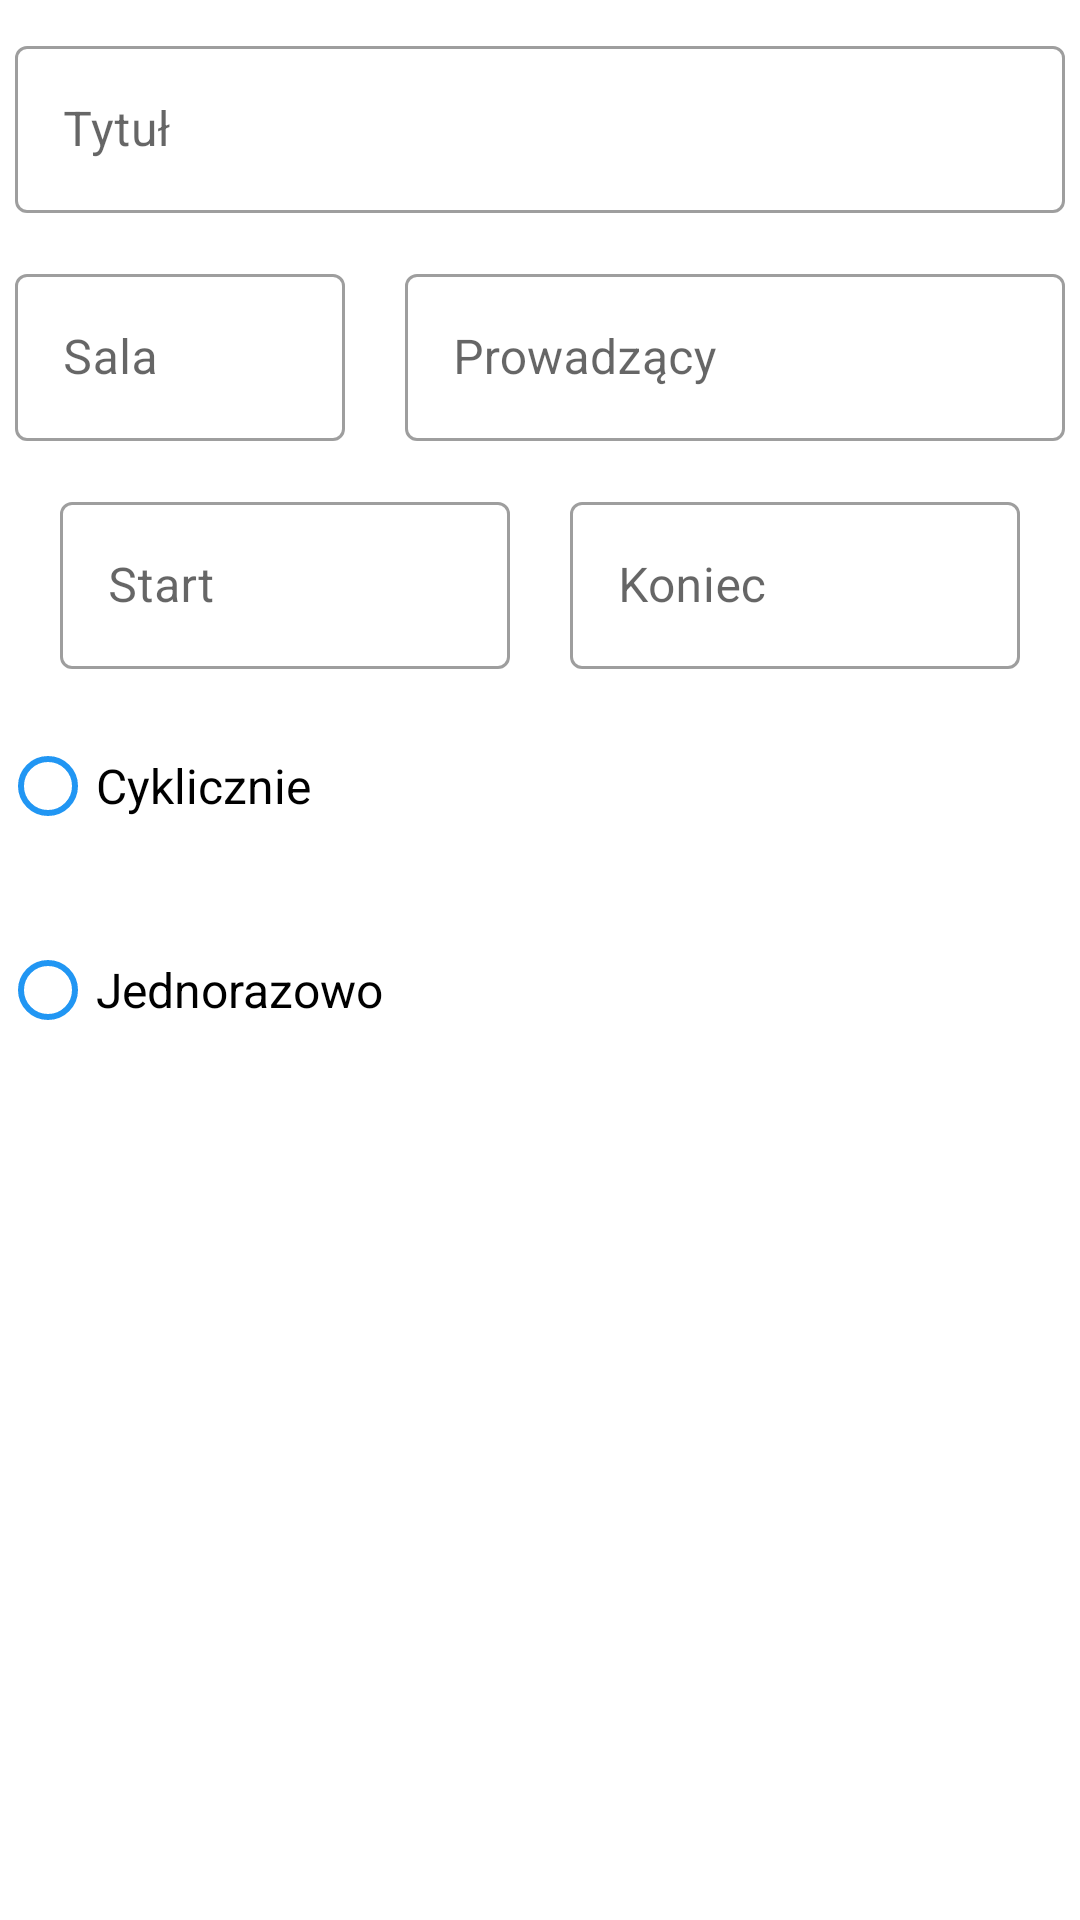

The Android layout XML behind this screen, and the referenced resources:
<!-- AndroidManifest.xml: application theme Theme.PlanZajęćWEAIIIB -->
<!-- res/layout/activity_add_lesson.xml -->
<?xml version="1.0" encoding="utf-8"?>
<androidx.constraintlayout.widget.ConstraintLayout xmlns:android="http://schemas.android.com/apk/res/android"
    xmlns:app="http://schemas.android.com/apk/res-auto"
    xmlns:tools="http://schemas.android.com/tools"
    android:layout_width="match_parent"
    android:layout_height="match_parent"
    tools:context=".AddLessonActivity">

    <ImageButton
        android:id="@+id/calendar_button_add_lesson"
        android:layout_width="wrap_content"
        android:layout_height="wrap_content"
        android:layout_marginEnd="5dp"
        android:backgroundTint="@color/white"
        android:visibility="gone"
        app:layout_constraintBottom_toBottomOf="@+id/date_input_layout_add_lesson"
        app:layout_constraintEnd_toEndOf="parent"
        app:layout_constraintTop_toTopOf="@+id/date_input_layout_add_lesson"
        app:srcCompat="@drawable/calendar_blue_icon" />

    <RadioGroup
        android:id="@+id/radioGroup2"
        android:layout_width="wrap_content"
        android:layout_height="wrap_content"
        android:layout_marginTop="15dp"
        app:layout_constraintStart_toStartOf="parent"
        app:layout_constraintTop_toBottomOf="@+id/textInputLayout4">

        <RadioButton
            android:id="@+id/repeated_radio_add_lesson"
            android:layout_width="match_parent"
            android:layout_height="wrap_content"
            android:layout_marginBottom="20dp"
            android:buttonTint="@color/main_color"
            android:text="Cyklicznie"
            android:textColorLink="@color/main_color"
            android:textSize="16sp" />

        <RadioButton
            android:id="@+id/single_radio_add_lesson"
            android:layout_width="match_parent"
            android:layout_height="wrap_content"
            android:buttonTint="@color/main_color"
            android:text="Jednorazowo"
            android:textColorLink="@color/main_color"
            android:textSize="16sp" />
    </RadioGroup>

    <com.google.android.material.textfield.TextInputLayout
        android:id="@+id/textInputLayout"
        style="@style/Widget.MaterialComponents.TextInputLayout.OutlinedBox"
        android:layout_width="0dp"
        android:layout_height="wrap_content"
        android:layout_marginEnd="5dp"
        android:layout_marginStart="5dp"
        android:layout_marginTop="10dp"
        app:layout_constraintEnd_toEndOf="parent"
        app:layout_constraintStart_toStartOf="parent"
        app:layout_constraintTop_toTopOf="parent">

        <com.google.android.material.textfield.TextInputEditText
            android:id="@+id/tittle_input_add_lesson"
            android:layout_width="match_parent"
            android:layout_height="wrap_content"
            android:hint="Tytuł"
            android:inputType="text" />
    </com.google.android.material.textfield.TextInputLayout>


    <com.google.android.material.textfield.TextInputLayout
        android:id="@+id/textInputLayout3"
        style="@style/Widget.MaterialComponents.TextInputLayout.OutlinedBox"
        android:layout_width="110dp"
        android:layout_height="wrap_content"
        android:layout_marginEnd="10dp"
        android:layout_marginStart="5dp"
        android:layout_marginTop="15dp"
        app:layout_constraintEnd_toStartOf="@+id/textInputLayout2"
        app:layout_constraintStart_toStartOf="parent"
        app:layout_constraintTop_toBottomOf="@+id/textInputLayout">

        <com.google.android.material.textfield.TextInputEditText
            android:id="@+id/room_input_add_lesson"
            android:layout_width="match_parent"
            android:layout_height="wrap_content"
            android:hint="Sala"
            android:inputType="text" />
    </com.google.android.material.textfield.TextInputLayout>

    <com.google.android.material.textfield.TextInputLayout
        android:id="@+id/textInputLayout2"
        style="@style/Widget.MaterialComponents.TextInputLayout.OutlinedBox"
        android:layout_width="0dp"
        android:layout_height="wrap_content"
        android:layout_marginEnd="5dp"
        android:layout_marginStart="10dp"
        android:layout_marginTop="15dp"
        app:layout_constraintEnd_toEndOf="parent"
        app:layout_constraintStart_toEndOf="@+id/textInputLayout3"
        app:layout_constraintTop_toBottomOf="@+id/textInputLayout">

        <com.google.android.material.textfield.TextInputEditText
            android:id="@+id/teacher_input_add_lesson"
            android:layout_width="match_parent"
            android:layout_height="wrap_content"
            android:hint="Prowadzący"
            android:inputType="text" />
    </com.google.android.material.textfield.TextInputLayout>


    <com.google.android.material.textfield.TextInputLayout
        android:id="@+id/textInputLayout4"
        style="@style/Widget.MaterialComponents.TextInputLayout.OutlinedBox"
        android:layout_width="0dp"
        android:layout_height="wrap_content"
        android:layout_marginEnd="10dp"
        android:layout_marginStart="20dp"
        android:layout_marginTop="15dp"
        app:layout_constraintEnd_toStartOf="@id/textInputLayout5"
        app:layout_constraintStart_toStartOf="parent"
        app:layout_constraintTop_toBottomOf="@+id/textInputLayout2">
        >

        <com.google.android.material.textfield.TextInputEditText
            android:id="@+id/start_input_add_lesson"
            android:layout_width="match_parent"
            android:layout_height="wrap_content"
            android:hint="Start"
            android:inputType="time" />
    </com.google.android.material.textfield.TextInputLayout>

    <com.google.android.material.textfield.TextInputLayout
        android:id="@+id/textInputLayout5"
        style="@style/Widget.MaterialComponents.TextInputLayout.OutlinedBox"
        android:layout_width="0dp"
        android:layout_height="wrap_content"
        android:layout_marginEnd="20dp"
        android:layout_marginStart="10dp"
        android:layout_marginTop="15dp"
        app:layout_constraintEnd_toEndOf="parent"
        app:layout_constraintStart_toEndOf="@+id/textInputLayout4"
        app:layout_constraintTop_toBottomOf="@+id/textInputLayout2">

        <com.google.android.material.textfield.TextInputEditText
            android:id="@+id/end_input_add_lesson"
            android:layout_width="match_parent"
            android:layout_height="wrap_content"
            android:hint="Koniec"
            android:inputType="time" />
    </com.google.android.material.textfield.TextInputLayout>


    <com.google.android.material.textfield.TextInputLayout
        android:id="@+id/day_of_week_input_layout_add_lesson"
        style="@style/Widget.MaterialComponents.TextInputLayout.OutlinedBox"
        android:layout_width="0dp"
        android:layout_height="wrap_content"
        android:layout_marginEnd="10dp"
        android:layout_marginStart="20dp"
        android:layout_marginTop="10dp"
        android:visibility="gone"
        app:layout_constraintEnd_toStartOf="@+id/number_of_times_input_layout_add_lesson"
        app:layout_constraintStart_toEndOf="@+id/radioGroup2"
        app:layout_constraintTop_toBottomOf="@+id/textInputLayout5">

        <com.google.android.material.textfield.TextInputEditText
            android:id="@+id/day_of_week_input_add_lesson"
            android:layout_width="match_parent"
            android:layout_height="wrap_content"
            android:hint="Dzień tygodnia (1-5)"
            android:inputType="number" />
    </com.google.android.material.textfield.TextInputLayout>

    <com.google.android.material.textfield.TextInputLayout
        android:id="@+id/number_of_times_input_layout_add_lesson"
        style="@style/Widget.MaterialComponents.TextInputLayout.OutlinedBox"
        android:layout_width="80dp"
        android:layout_height="wrap_content"
        android:layout_marginEnd="10dp"
        android:layout_marginTop="10dp"
        android:visibility="gone"
        app:layout_constraintEnd_toEndOf="parent"
        app:layout_constraintStart_toEndOf="@id/day_of_week_input_layout_add_lesson"
        app:layout_constraintTop_toBottomOf="@+id/textInputLayout5">

        <com.google.android.material.textfield.TextInputEditText
            android:id="@+id/number_of_times_input_add_lesson"
            android:layout_width="match_parent"
            android:layout_height="wrap_content"
            android:hint="Ilość"
            android:inputType="number" />
    </com.google.android.material.textfield.TextInputLayout>

    <com.google.android.material.textfield.TextInputLayout
        android:id="@+id/date_input_layout_add_lesson"
        style="@style/Widget.MaterialComponents.TextInputLayout.OutlinedBox"
        android:layout_width="0dp"
        android:layout_height="wrap_content"
        android:layout_marginEnd="10dp"
        android:layout_marginStart="20dp"
        android:layout_marginTop="60dp"
        android:visibility="gone"
        app:layout_constraintEnd_toStartOf="@+id/calendar_button_add_lesson"
        app:layout_constraintStart_toEndOf="@+id/radioGroup2"
        app:layout_constraintTop_toTopOf="@+id/radioGroup2">

        <com.google.android.material.textfield.TextInputEditText
            android:id="@+id/date_input_add_lesson"
            android:layout_width="match_parent"
            android:layout_height="wrap_content"
            android:hint="Data (RRRR-MM-DD)"
            android:inputType="date" />
    </com.google.android.material.textfield.TextInputLayout>




</androidx.constraintlayout.widget.ConstraintLayout>
<!-- resources referenced by this layout -->
<resources>
  <color name="main_color">#2196F3</color>
  <color name="white">#FFFFFFFF</color>
  <!-- drawable calendar_blue_icon (drawable) -->
  <vector android:height="40dp" android:tint="@color/main_color"
      android:viewportHeight="24" android:viewportWidth="24"
      android:width="40dp" xmlns:android="http://schemas.android.com/apk/res/android">
      <path android:fillColor="@android:color/white" android:pathData="M20,3h-1L19,1h-2v2L7,3L7,1L5,1v2L4,3c-1.1,0 -2,0.9 -2,2v16c0,1.1 0.9,2 2,2h16c1.1,0 2,-0.9 2,-2L22,5c0,-1.1 -0.9,-2 -2,-2zM20,21L4,21L4,8h16v13z"/>
  </vector>
  <style name="Theme.PlanZajęćWEAIIIB" parent="Theme.MaterialComponents.DayNight.DarkActionBar">
          
          <item name="colorPrimary">#2196F3</item>
          <item name="colorPrimaryVariant">@color/purple_700</item>
          <item name="colorOnPrimary">@color/white</item>
          
          <item name="colorSecondary">@color/teal_200</item>
          <item name="colorSecondaryVariant">@color/teal_700</item>
          <item name="colorOnSecondary">@color/black</item>
          
          <item name="android:statusBarColor" tools:targetApi="l">@color/main_color</item>
          
      </style>
  <color name="purple_700">#FF3700B3</color>
  <color name="teal_200">#FF03DAC5</color>
  <color name="teal_700">#FF018786</color>
  <color name="black">#FF000000</color>
</resources>
